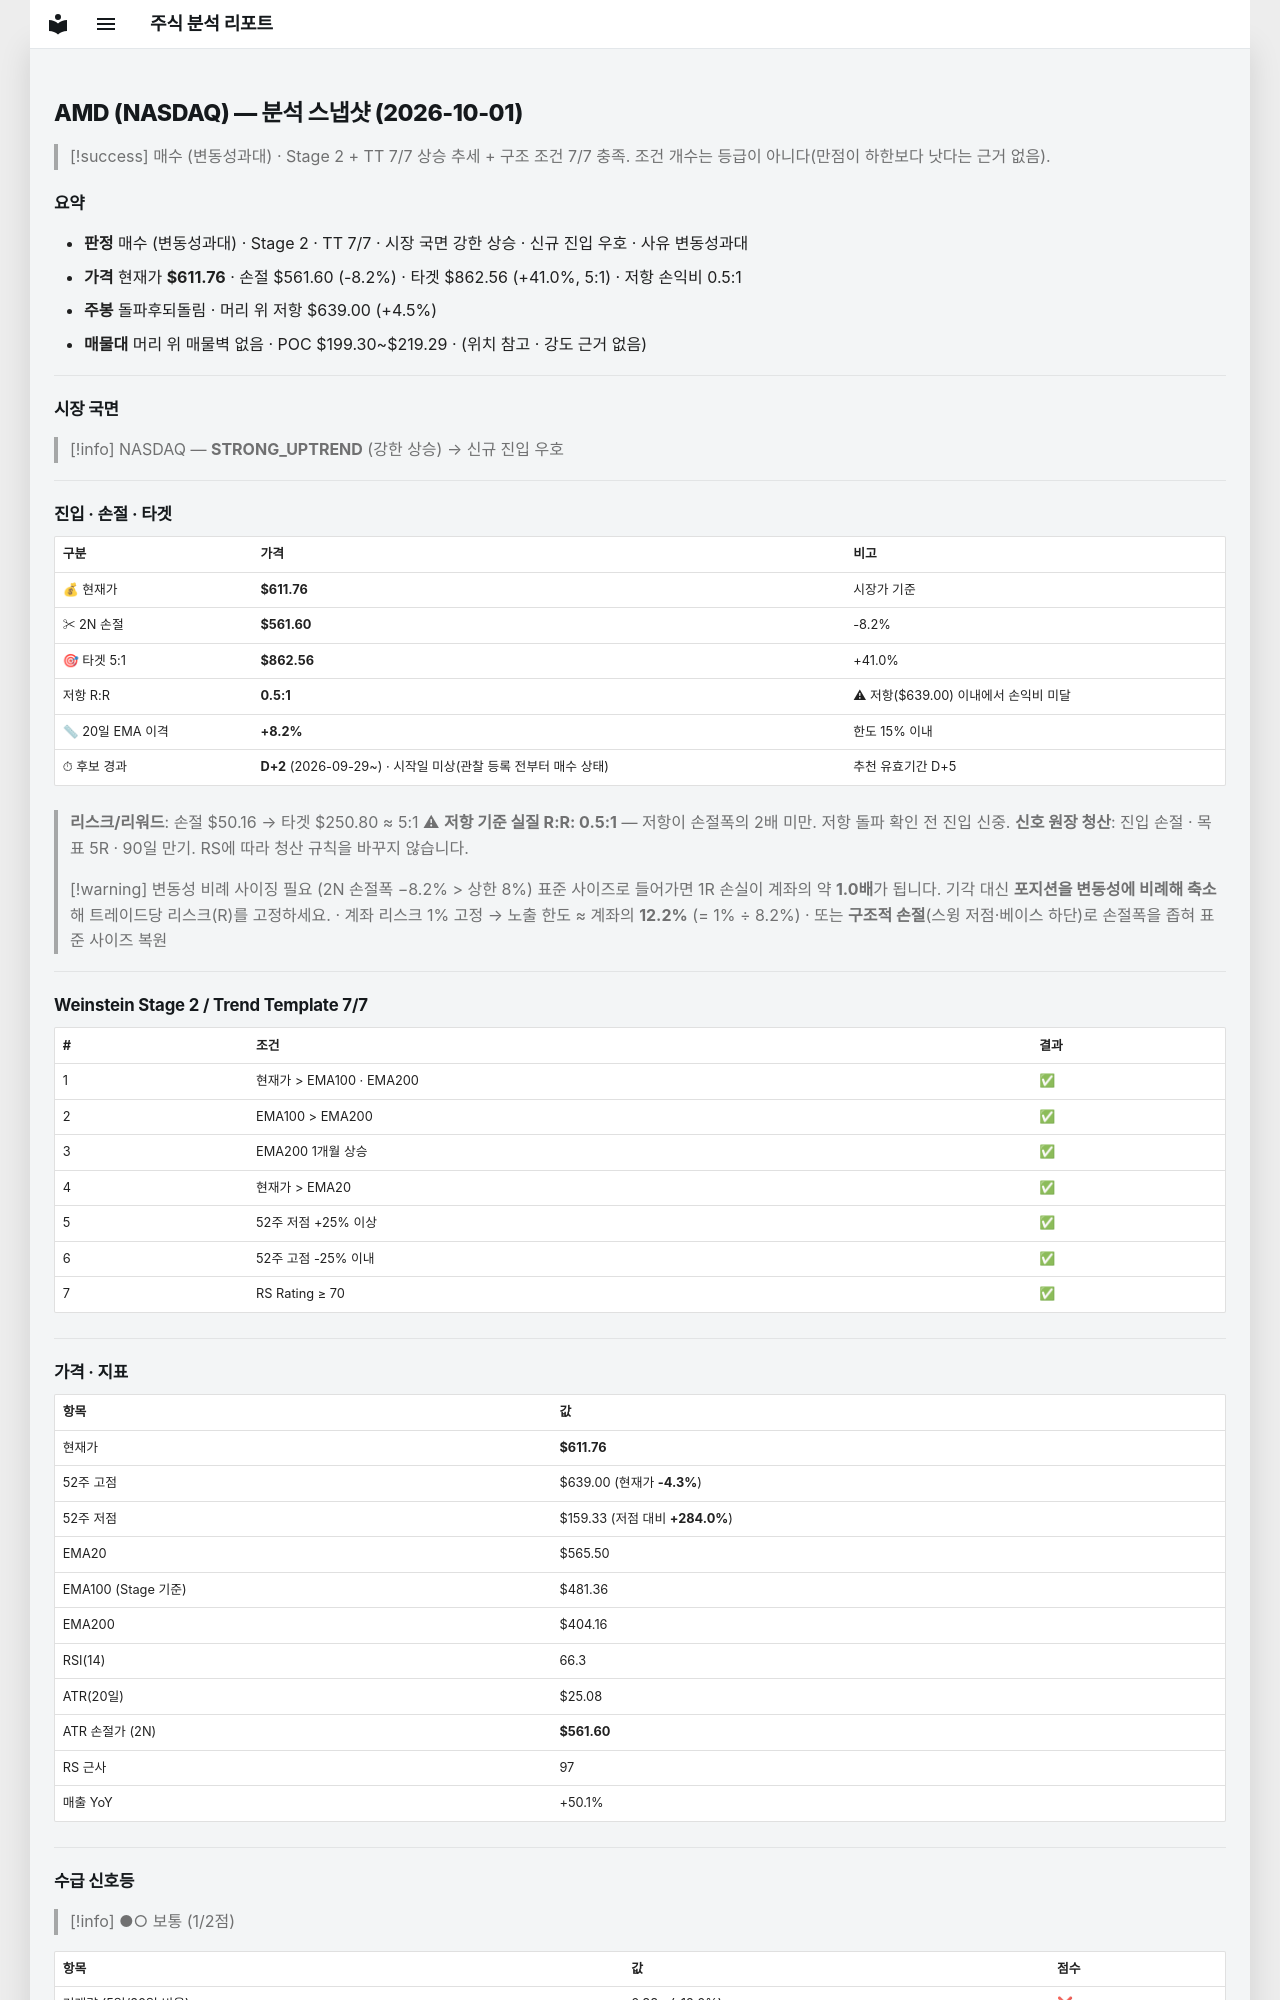

repository: soloandco/stock-reports · page: snapshots/AMD-2026-10-01/index.html · generator: mkdocs

---
type: analysis-snapshot
title: AMD 분석 스냅샷
ticker: AMD
market: NASDAQ
created: 2026-10-01
updated: 2026-10-01
bar-date: 2026-09-30
verdict: 매수관찰
verdict-reason: 변동성과대
real-rr: 0.54
sma50-gap-pct: 8.2
candidate-days: 2
candidate-since: 2026-09-29
candidate-start-unknown: true
weekly-position: 돌파후되돌림
weekly-overhead-price: 639.00
weekly-overhead-pct: 4.5
stage: 2
trend-template-score: 7
tt-max: 7
ma-set: ema-20-100-200
price: 611.760009765625
stop-price: 561.6002747387189
market-regime: STRONG_UPTREND
supply-demand-score: 1/2
supply-demand-label: 보통
status: tracking
tags:
  - stock-agent
  - watchlist
  - AMD
  - analysis
related:
  - "[[analysis-template]]"
---

# AMD (NASDAQ) — 분석 스냅샷 (2026-10-01)

> [!success] 매수 (변동성과대) · Stage 2 + TT 7/7
> 상승 추세 + 구조 조건 7/7 충족. 조건 개수는 등급이 아니다(만점이 하한보다 낫다는 근거 없음).

## 요약

- **판정** 매수 (변동성과대) · Stage 2 · TT 7/7 · 시장 국면 강한 상승 · 신규 진입 우호 · 사유 변동성과대
- **가격** 현재가 **$611.76** · 손절 $561.60 (-8.2%) · 타겟 $862.56 (+41.0%, 5:1) · 저항 손익비 0.5:1
- **주봉** 돌파후되돌림 · 머리 위 저항 $639.00 (+4.5%)
- **매물대** 머리 위 매물벽 없음 · POC $199.30~$219.29 · (위치 참고 · 강도 근거 없음)

---

## 시장 국면

> [!info] NASDAQ — **STRONG_UPTREND** (강한 상승) → 신규 진입 우호

---

## 진입 · 손절 · 타겟

| 구분 | 가격 | 비고 |
|------|------|------|
| 💰 현재가 | **$611.76** | 시장가 기준 |
| ✂ 2N 손절 | **$561.60** | -8.2% |
| 🎯 타겟 5:1 | **$862.56** | +41.0% |
| 저항 R:R | **0.5:1** | ⚠ 저항($639.00) 이내에서 손익비 미달 |
| 📏 20일 EMA 이격 | **+8.2%** | 한도 15% 이내 |
| ⏱ 후보 경과 | **D+2** (2026-09-29~) · 시작일 미상(관찰 등록 전부터 매수 상태) | 추천 유효기간 D+5 |

> **리스크/리워드**: 손절 $50.16 → 타겟 $250.80 ≈ 5:1
> ⚠ **저항 기준 실질 R:R: 0.5:1** — 저항이 손절폭의 2배 미만. 저항 돌파 확인 전 진입 신중.
> **신호 원장 청산**: 진입 손절 · 목표 5R · 90일 만기. RS에 따라 청산 규칙을 바꾸지 않습니다.

> [!warning] 변동성 비례 사이징 필요 (2N 손절폭 −8.2% > 상한 8%)
> 표준 사이즈로 들어가면 1R 손실이 계좌의 약 **1.0배**가 됩니다. 기각 대신 **포지션을 변동성에 비례해 축소**해 트레이드당 리스크(R)를 고정하세요.
> · 계좌 리스크 1% 고정 → 노출 한도 ≈ 계좌의 **12.2%** (= 1% ÷ 8.2%)
> · 또는 **구조적 손절**(스윙 저점·베이스 하단)로 손절폭을 좁혀 표준 사이즈 복원

---

## Weinstein Stage 2 / Trend Template 7/7

| # | 조건 | 결과 |
|---|------|------|
| 1 | 현재가 > EMA100 · EMA200 | ✅ |
| 2 | EMA100 > EMA200 | ✅ |
| 3 | EMA200 1개월 상승 | ✅ |
| 4 | 현재가 > EMA20 | ✅ |
| 5 | 52주 저점 +25% 이상 | ✅ |
| 6 | 52주 고점 -25% 이내 | ✅ |
| 7 | RS Rating ≥ 70 | ✅ |

---

## 가격 · 지표

| 항목 | 값 |
|------|---|
| 현재가 | **$611.76** |
| 52주 고점 | $639.00 (현재가 **-4.3%**) |
| 52주 저점 | $159.33 (저점 대비 **+284.0%**) |
| EMA20 | $565.50 |
| EMA100 (Stage 기준) | $481.36 |
| EMA200 | $404.16 |
| RSI(14) | 66.3 |
| ATR(20일) | $25.08 |
| ATR 손절가 (2N) | **$561.60** |
| RS 근사 | 97 |
| 매출 YoY | +50.1% |

---
## 수급 신호등

> [!info] ●○ 보통 (1/2점)

| 항목 | 값 | 점수 |
|------|------|------|
| 거래량 (5일/20일 비율) | 0.88× (-12.0%) | ❌ |
| OBV 20일 추세 | ↑ 상승 | ✅ |

> **판독법**: 거래량이 20일 평균보다 20% 이상 많고 OBV(온밸런스볼륨)가 상승 중이면 매집 수급이 강한 것으로 판단합니다.

---
